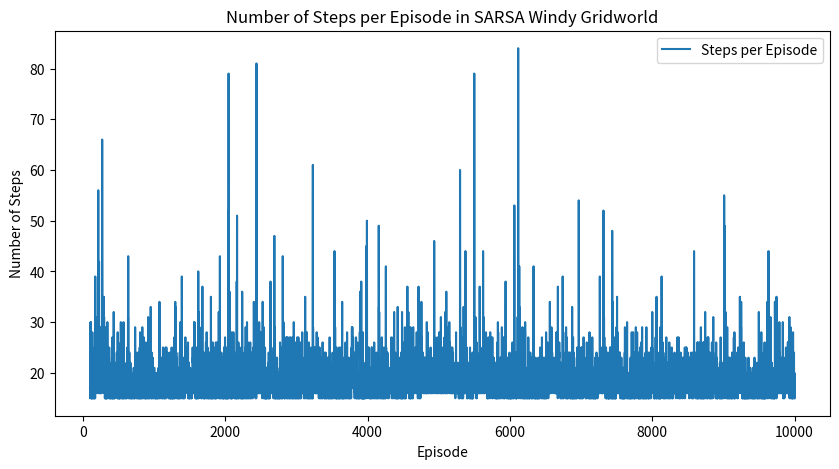

Recreate this plot in Python.
#!/usr/bin/env python
#
# Author: Marco Meschini
# Created: 2024-09-06
#

"""
Module Name: SARSA - Windy Gridworld

This module implements the SARSA algorithm to solve the Windy Gridworld problem.
"""
import numpy as np
import matplotlib.pyplot as plt
from statistics import mean

DIM1 = 10
DIM2 = 6


class windy_gridworld():
    def __init__(self, dim1, dim2, boundary):
        """
        Initializes the Windy Gridworld environment.

        Args:
            dim1 (int): Dimension of the grid along the x-axis.
            dim2 (int): Dimension of the grid along the y-axis.
            boundary (bool): If True the agent always remains in the grid, if False the agent can go out of the grid.
        """
        "NOTE: If boundary is False, pay attention to really have a solution"
        self.dim1 = dim1
        self.dim2 = dim2
        self.wind = [0, 0, 0, 1, 1, 1, 2, 2, 1, 0]
        self.start = (0, 3)
        self.goal = (7, 3)
        self.states = self.populate_states()
        self.boundary = boundary

    def populate_states(self):
        """Populates the states dictonary with all possible states in the gridworld.
        This function iterates over the dimensions of the grid defined by DIM1 and DIM2
        and appends each grid position as a tuple (x, y) to the states.

        Returns:
            list: Dictionary containing all possible states in the gridworld.
        """
        states = []
        for x in range(self.dim1):
            for y in range(self.dim2):
                states.append((x, y))
        return states

    def move(self, state, action):
        """Moves the agent from the current state to a new state.

        Args:
            state (tuple): Current position of the agent in the grid as (x, y).
            action (str): Current action to be taken by the agent.

        Returns:
            tuple: New state of the agent after taking the action.
            int: Reward for the action taken.
            bool: True if the agent has reached the goal, False otherwise.
        """
        # Wind is applied from bottom to top, so decrement y by wind[x]
        x, y = state
        if (self.boundary):
            if (action == "north"):
                next_state = (x, y-1 - self.wind[x])
            elif (action == "south"):
                next_state = (x, y+1 - self.wind[x])
            elif (action == "east"):
                next_state = (x+1, y - self.wind[x])
            elif (action == "west"):
                next_state = (x-1, y - self.wind[x])

            # If the agent is pushed out of the grid by the wind, it remains on the edge
            if (next_state[1] < 0):
                next_state = (next_state[0], 0)
                return next_state, -1, False
            # If the agent goes out of the grid, it remains in the same state
            elif (next_state[0] < 0 or next_state[0] > self.dim1-1 or next_state[1] > self.dim2-1):
                next_state = state
                return next_state, -1, False

            elif (next_state == self.goal):
                reward = 10
                return next_state, reward, True
            else:
                reward = -1
                return next_state, reward, False

        else:
            if (action == "north"):
                next_state = (x, y-1 - self.wind[x])
            elif (action == "south"):
                next_state = (x, y+1 - self.wind[x])
            elif (action == "east"):
                next_state = (x+1, y - self.wind[x])
            elif (action == "west"):
                next_state = (x-1, y - self.wind[x])

            if (next_state[0] < 0 or next_state[0] > self.dim1-1 or next_state[1] < 0 or next_state[1] > self.dim2-1):  # Out of grid
                reward = -10
                # State for going out of the grid
                return (-1, -1), reward, True

            elif (next_state == self.goal):
                reward = 10
                return next_state, reward, True
            else:
                reward = -1
                return next_state, reward, False

    def print_grid(self, current_position):
        """
        Prints the grid with the agent's current position.

        Args:
            current_position (tuple): Current position of the agent in the grid as (x, y).
        """

        grid = np.zeros((self.dim2, self.dim1), dtype=str)

        grid[self.goal[1], self.goal[0]] = 'G'
        grid[self.start[1], self.start[0]] = 'S'
        grid[current_position[1], current_position[0]] = 'A'
        print("\n")
        print(grid)


class SARSA_Agent():
    def __init__(self, env, gamma=1, epsilon=0.1, alpha=0.5):
        """
        Initializes the SARSA agent.

        Args:
            env: Environment object. 
            gamma (float, optional): Discount factor. Defaults to 1.
            epsilon (float, optional): Exploration rate. Defaults to 0.1.
            alpha (float, optional): Learning rate. Defaults to 0.5.
        """
        self.gamma = gamma
        self.epsilon = epsilon
        self.alpha = alpha
        self.Q = {}

        for state in (env.states):
            self.Q[state] = {}
            for action in ["north", "south", "east", "west"]:
                self.Q[state][action] = 0

        # Implement a state for going out of the grid
        self.Q[(-1, -1)] = {}
        self.Q[(-1, -1)]["north"] = 0

    def choose_action(self, state):
        """Chooses the next action to be taken by the agent.

        Args:
            state (tuple): Current position of the agent in the grid as (x, y).

        Returns:
            str: Action to be taken by the agent.
        """
        if np.random.uniform(0, 1) < self.epsilon:
            action = np.random.choice(["north", "south", "east", "west"])
        else:
            action = max(self.Q[state], key=self.Q[state].get)
        return action

    def update_Q(self, state, action, reward, next_state, next_action):
        """Updates the Q-value for the state-action pair.

        Args:
            state (tuple): Current position of the agent in the grid as (x, y).
            action (str): Action taken by the agent.
            reward (int): Reward for the action taken.
            next_state (tuple): New position of the agent in the grid as (x, y).
            next_action (str): Next action to be taken by the agent.
        """
        self.Q[state][action] = self.Q[state][action] + self.alpha * \
            (reward + self.gamma * self.Q[next_state]
             [next_action] - self.Q[state][action])

    def print_best_policy(self, wg):
        """
        Prints the grid with the best policy found by the agent

        Args:
            wg: Environment object.
        """
        # Find the best action for each state
        best_actions = {}
        for state in self.Q:
            best_action = max(self.Q[state], key=self.Q[state].get) if max(
                self.Q[state].values()) != 0 else None
            best_actions[state] = best_action

        # Print the grid with directions
        grid = np.zeros((wg.dim2, wg.dim1), dtype=str)
        for state in best_actions:
            x, y = state
            if state == wg.goal:
                grid[y, x] = "G"
            elif state == wg.start:
                grid[y, x] = "S"
            else:
                action = best_actions[state]
                if action == "north":
                    grid[y, x] = "↑"
                elif action == "south":
                    grid[y, x] = "↓"
                elif action == "east":
                    grid[y, x] = "→"
                elif action == "west":
                    grid[y, x] = "←"
                else:
                    grid[y, x] = "N"

        print(grid)


def main():
    wg = windy_gridworld(DIM1, DIM2, boundary=True)
    agent = SARSA_Agent(wg)

    num_episodes = 10000
    n_steps = [0] * num_episodes # Store the number of steps for each episode
    for episode in range(num_episodes):
        if (episode % 1000 == 0):
            print(episode)
        terminated = False
        state = wg.start
        steps = 0

        while not terminated:
            action = agent.choose_action(state)
            next_state, reward, terminated = wg.move(state, action)
            steps += 1
            # This is the case when the agent goes out of the grid, used only to update the Q-value
            if next_state == (-1, -1):
                agent.update_Q(state, action, reward, (-1, -1), "north")
                break
            next_action = agent.choose_action(next_state)
            agent.update_Q(state, action, reward, next_state, next_action)
            state = next_state
            # Print the last episode
            if episode == num_episodes-1:
                wg.print_grid(state)
        n_steps[episode] = steps
        
    #Print information about the performance of the agent and the best policy
    print("\n")            
    agent.print_best_policy(wg)
    mean_steps = mean(n_steps[-100:])
    print(mean_steps)

    plt.figure(figsize=(10, 5))
    plt.plot(range(100, num_episodes), n_steps[100:], label='Steps per Episode')
    plt.xlabel('Episode')
    plt.ylabel('Number of Steps')
    plt.title('Number of Steps per Episode in SARSA Windy Gridworld')
    plt.legend()
    plt.show()

if __name__ == "__main__":
    main()
